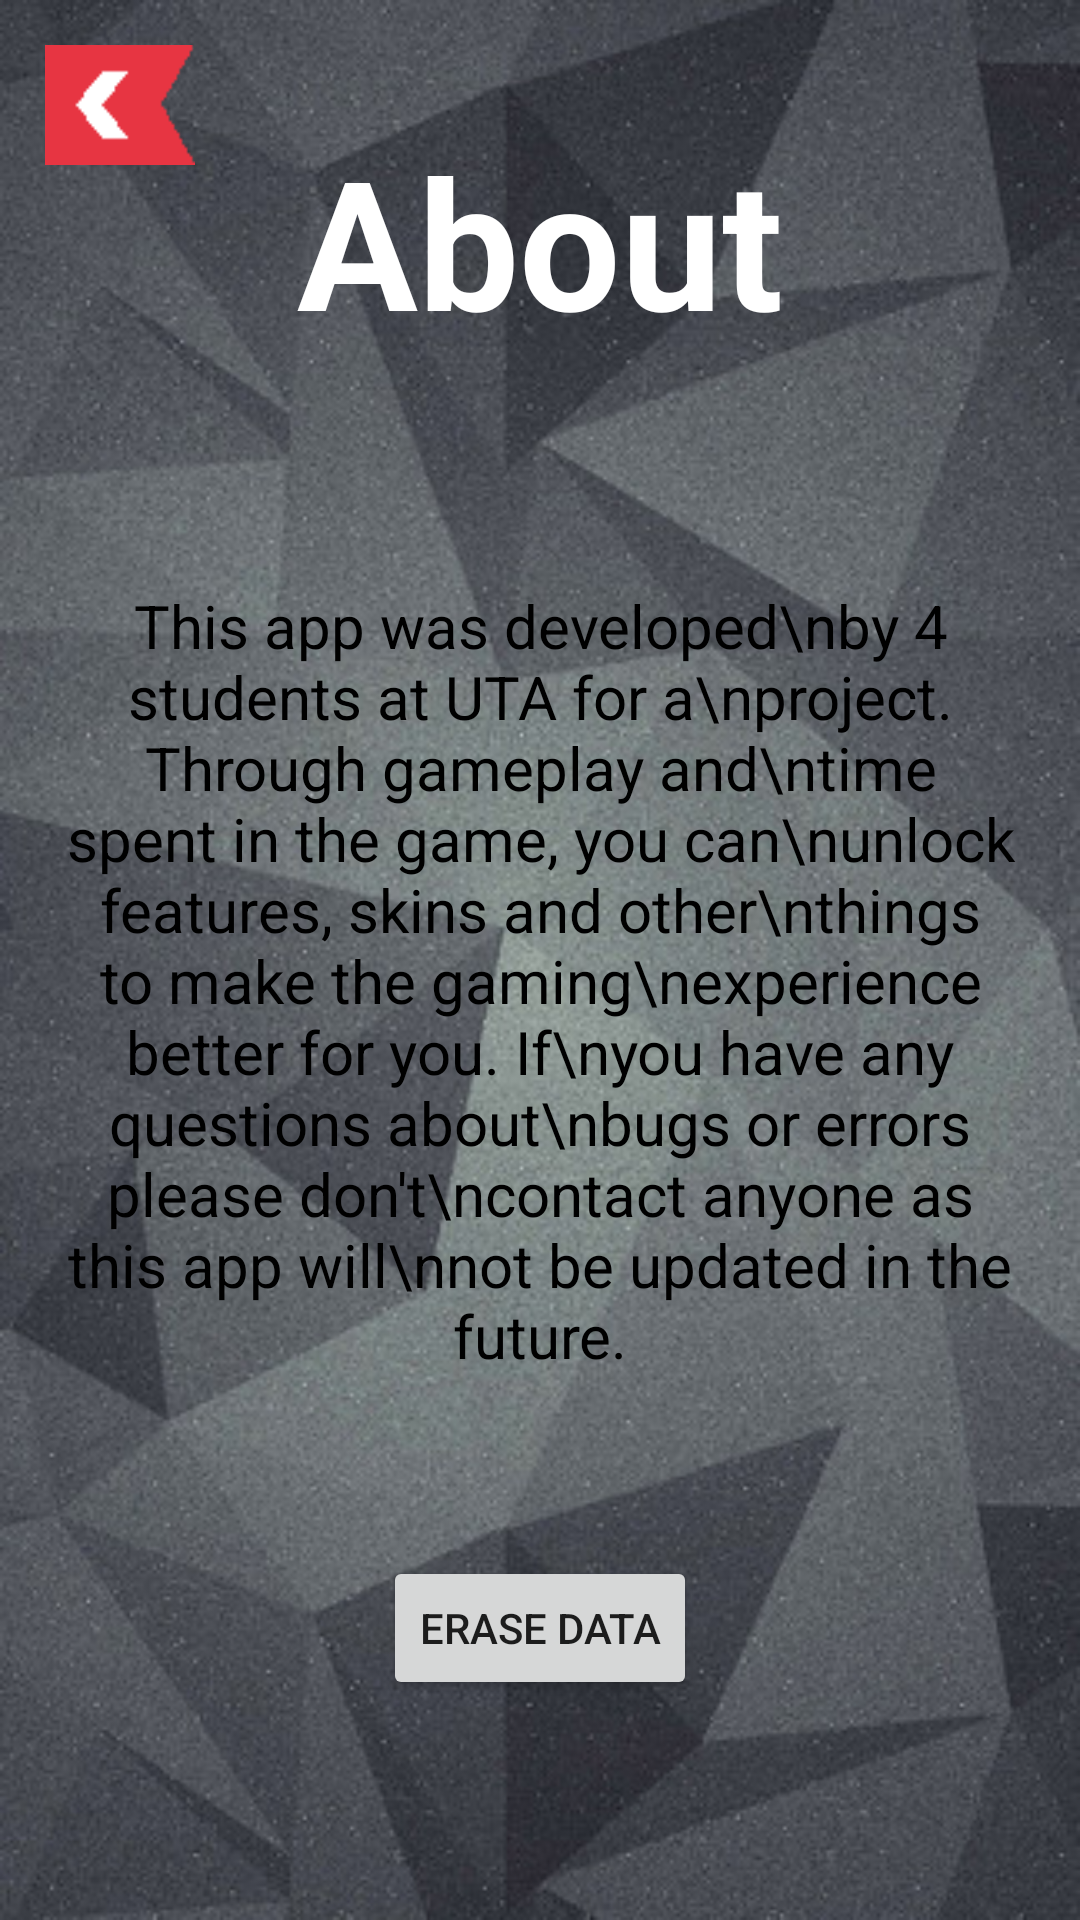

Here is an Android app screen rendered from its layout file. Give the layout XML and the strings, colors and styles it references.
<!-- AndroidManifest.xml: activity theme Theme.AppCompat.Light.NoActionBar.FullScreen -->
<!-- res/layout/activity_about.xml -->
<?xml version="1.0" encoding="utf-8"?>
<RelativeLayout xmlns:android="http://schemas.android.com/apk/res/android"
    android:orientation="vertical" android:layout_width="match_parent"
    android:layout_height="match_parent"
    android:background="@drawable/menu_screen_bg1"
    >

    <Button
        android:layout_width="50dp"
        android:layout_height="40dp"
        android:id="@+id/back"
        android:layout_marginLeft="15dp"
        android:layout_marginTop="15dp"
        android:layout_alignParentTop="true"
        android:layout_alignParentStart="true"
        android:background="@drawable/back_button_effect" />

    <ScrollView
        android:layout_width="fill_parent"
        android:layout_height="fill_parent">
        <RelativeLayout
            android:layout_width="fill_parent"
            android:layout_height="fill_parent">

            <TextView
                android:layout_width="wrap_content"
                android:layout_height="wrap_content"
                android:id="@+id/title_text"
                android:text="About"
                android:textSize="60sp"
                android:textColor="#ffff"
                android:paddingTop="40dp"
                android:textStyle="bold"
                android:layout_centerHorizontal="true"
                />


            <ImageView
                android:layout_width="match_parent"
                android:layout_height="match_parent"
                android:id="@+id/txtbg"
                android:src="@drawable/whitebox"
                android:layout_alignBottom="@+id/about_text"
                android:layout_alignLeft="@+id/about_text"
                android:layout_alignRight="@+id/about_text"
                android:layout_alignTop="@+id/about_text"
                android:scaleType="fitXY"
                />

            <TextView
                android:layout_width="wrap_content"
                android:layout_height="wrap_content"
                android:id="@+id/about_text"
                android:text="This app was developed\nby 4 students at UTA for a\nproject. Through gameplay and\ntime spent in the game, you can\nunlock features, skins and other\nthings to make the gaming\nexperience better for you. If\nyou have any questions about\nbugs or errors please don't\ncontact anyone as this app will\nnot be updated in the future."

                android:layout_centerHorizontal="true"
                android:gravity="center_horizontal"
                android:textSize="20sp"
                android:layout_below="@+id/title_text"
                android:textColor="#000"
                android:layout_marginTop="45dp"
                android:paddingTop="30dp"
                android:paddingBottom="30dp"
                android:paddingLeft="20dp"
                android:paddingRight="20dp"
                />


            <Button
                android:layout_width="wrap_content"
                android:layout_height="wrap_content"
                android:id="@+id/erase"
                android:layout_below="@+id/about_text"
                android:layout_centerHorizontal="true"
                android:layout_marginTop="30dp"
                android:text="Erase Data"
                android:layout_marginBottom="35dp"
                />
            </RelativeLayout>
    </ScrollView>
</RelativeLayout>
<!-- resources referenced by this layout -->
<resources>
  <!-- drawable back_button_effect (drawable) -->
  <?xml version="1.0" encoding="utf-8"?>
  <selector xmlns:android="http://schemas.android.com/apk/res/android">
  
      <item android:drawable="@drawable/back_unpressed" android:state_selected="true"></item>
      <item android:drawable="@drawable/back_pressed" android:state_pressed="true"></item>
      <item android:drawable="@drawable/back_unpressed"></item>
  
  </selector>
  <!-- drawable menu_screen_bg1: jpg bitmap (drawable, 60754 bytes) -->
  <style name="Theme.AppCompat.Light.NoActionBar.FullScreen" parent="@style/Theme.AppCompat.Light">
          <item name="windowNoTitle">true</item>
          <item name="windowActionBar">true</item>
          <item name="android:windowFullscreen">true</item>
          <item name="android:windowContentOverlay">@null</item>
      </style>
  <!-- drawable back_unpressed: png bitmap (drawable, 351 bytes) -->
  <!-- drawable back_pressed: png bitmap (drawable, 1096 bytes) -->
</resources>
